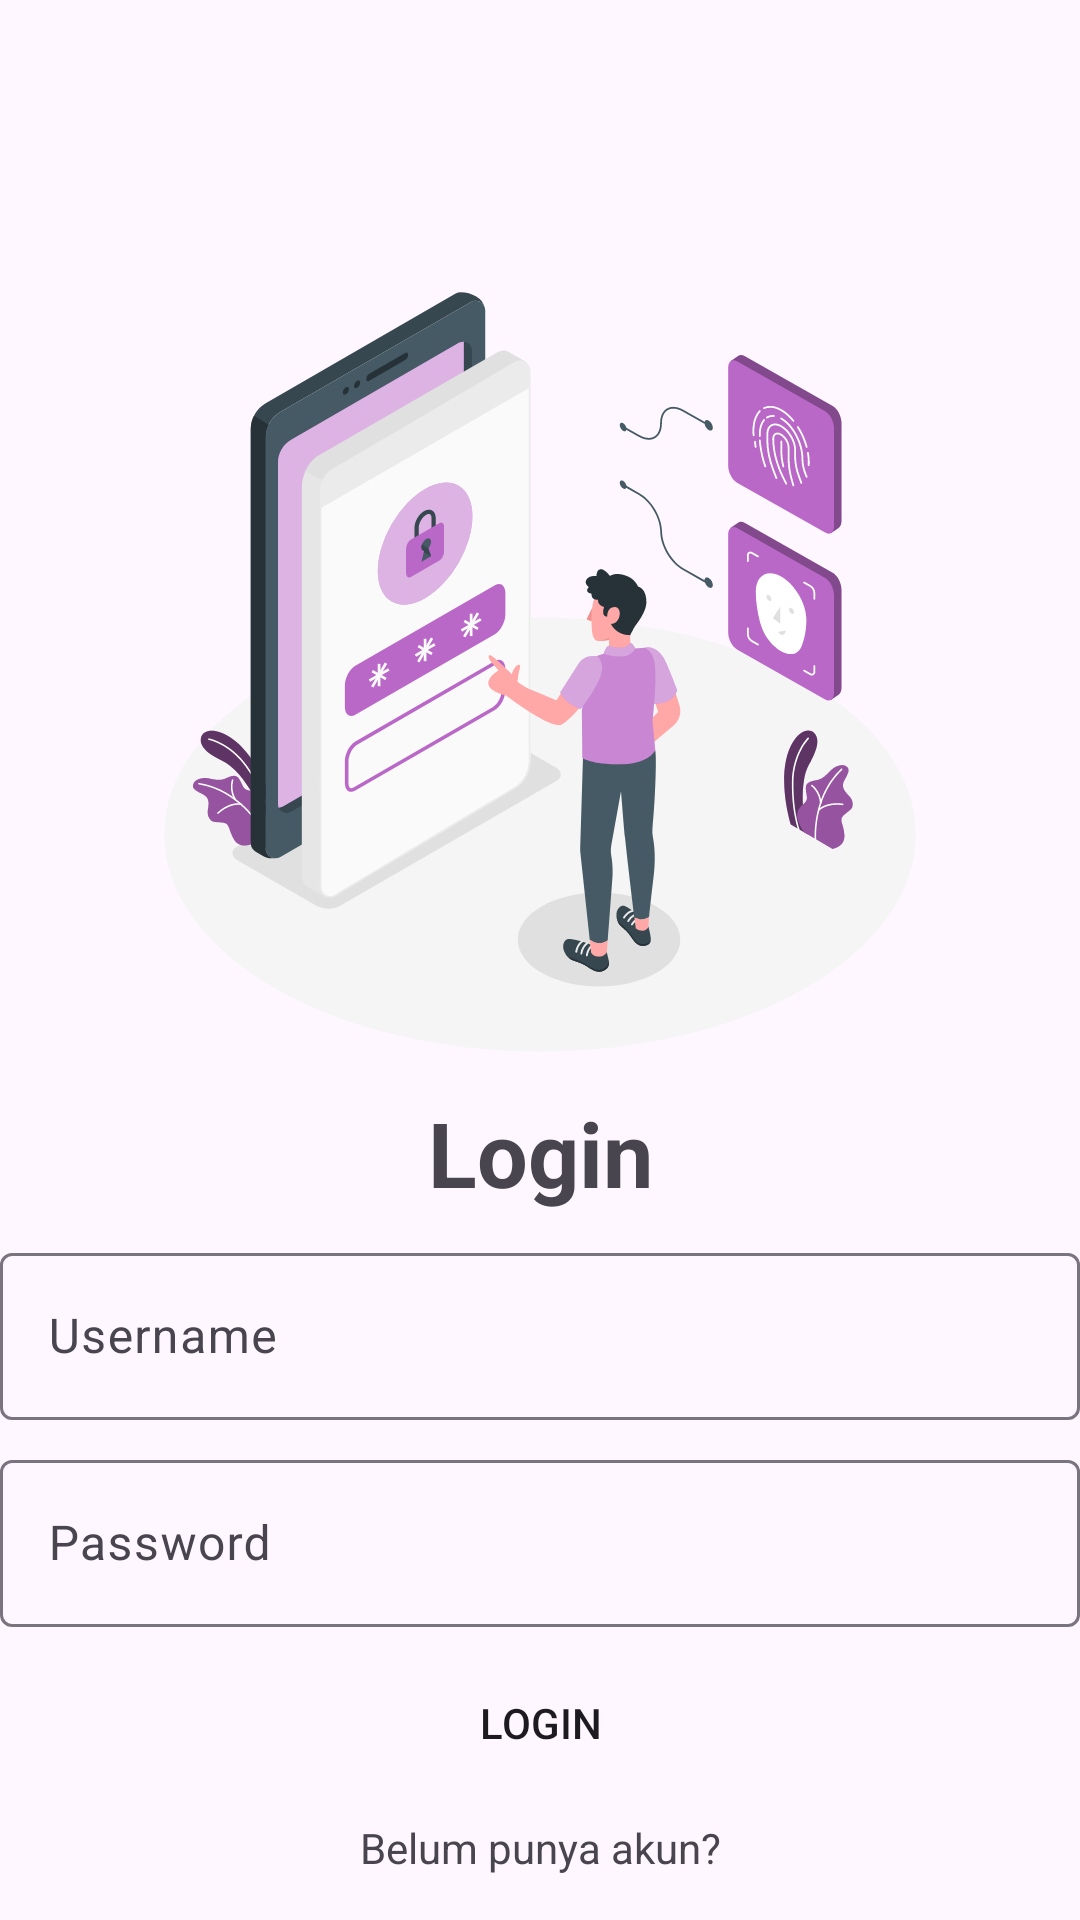

Here is an Android app screen rendered from its layout file. Give the layout XML and the strings, colors and styles it references.
<!-- AndroidManifest.xml: application theme Theme.NoteApps -->
<!-- res/layout/fragment_login.xml -->
<?xml version="1.0" encoding="utf-8"?>
<androidx.constraintlayout.widget.ConstraintLayout xmlns:android="http://schemas.android.com/apk/res/android"
    xmlns:tools="http://schemas.android.com/tools"
    android:layout_width="match_parent"
    android:layout_height="match_parent"
    xmlns:app="http://schemas.android.com/apk/res-auto"
    android:layout_margin="32dp"
    tools:context=".view.LoginFragment">

    <ImageView
        android:id="@+id/img_people"
        android:layout_width="300dp"
        android:layout_height="300dp"
        android:layout_marginTop="64dp"
        android:src="@drawable/img_login"
        app:layout_constraintStart_toStartOf="parent"
        app:layout_constraintEnd_toEndOf="parent"
        app:layout_constraintTop_toTopOf="parent"/>

    <TextView
        android:id="@+id/tvLogin"
        android:layout_width="wrap_content"
        android:layout_height="wrap_content"
        android:text="@string/login"
        android:textSize="30sp"
        android:textStyle="bold"
        app:layout_constraintEnd_toEndOf="parent"
        app:layout_constraintStart_toStartOf="parent"
        app:layout_constraintTop_toBottomOf="@id/img_people" />

    <com.google.android.material.textfield.TextInputLayout
        android:id="@+id/input_username"
        android:layout_width="match_parent"
        android:layout_height="wrap_content"
        android:layout_marginTop="8dp"
        android:hint="@string/username"
        app:layout_constraintEnd_toEndOf="parent"
        app:layout_constraintStart_toStartOf="parent"
        app:layout_constraintTop_toBottomOf="@id/tvLogin">

        <com.google.android.material.textfield.TextInputEditText
            android:layout_width="match_parent"
            android:layout_height="wrap_content"
            android:inputType="text" />
    </com.google.android.material.textfield.TextInputLayout>

    <com.google.android.material.textfield.TextInputLayout
        android:id="@+id/input_password"
        android:layout_width="match_parent"
        android:layout_height="wrap_content"
        android:layout_marginTop="8dp"
        app:layout_constraintEnd_toEndOf="parent"
        app:layout_constraintStart_toStartOf="parent"
        app:layout_constraintTop_toBottomOf="@+id/input_username">

        <com.google.android.material.textfield.TextInputEditText
            android:layout_width="match_parent"
            android:layout_height="wrap_content"
            android:hint="@string/password"
            android:inputType="textPassword"/>
    </com.google.android.material.textfield.TextInputLayout>

    <Button
        android:id="@+id/btn_login"
        android:layout_width="match_parent"
        android:layout_height="wrap_content"
        android:layout_marginTop="8dp"
        android:background="@drawable/button_primary"
        android:text="@string/login"
        app:layout_constraintStart_toStartOf="parent"
        app:layout_constraintEnd_toEndOf="parent"
        app:layout_constraintTop_toBottomOf="@id/input_password"/>

    <TextView
        android:id="@+id/tv_to_register"
        android:layout_width="wrap_content"
        android:layout_height="wrap_content"
        android:text="@string/belum_punya_akun"
        android:layout_marginTop="8dp"
        app:layout_constraintTop_toBottomOf="@id/btn_login"
        app:layout_constraintStart_toStartOf="parent"
        app:layout_constraintEnd_toEndOf="parent" />

</androidx.constraintlayout.widget.ConstraintLayout>
<!-- resources referenced by this layout -->
<resources>
  <!-- drawable img_login: vector/xml drawable (drawable, 37103 chars, omitted) -->
  <string name="belum_punya_akun">Belum punya akun?</string>
  <string name="login">Login</string>
  <string name="password">Password</string>
  <string name="username">Username</string>
  <style name="Theme.NoteApps" parent="Base.Theme.NoteApps" />
  <style name="Base.Theme.NoteApps" parent="Theme.Material3.DayNight.NoActionBar">
          
          
      </style>
</resources>
